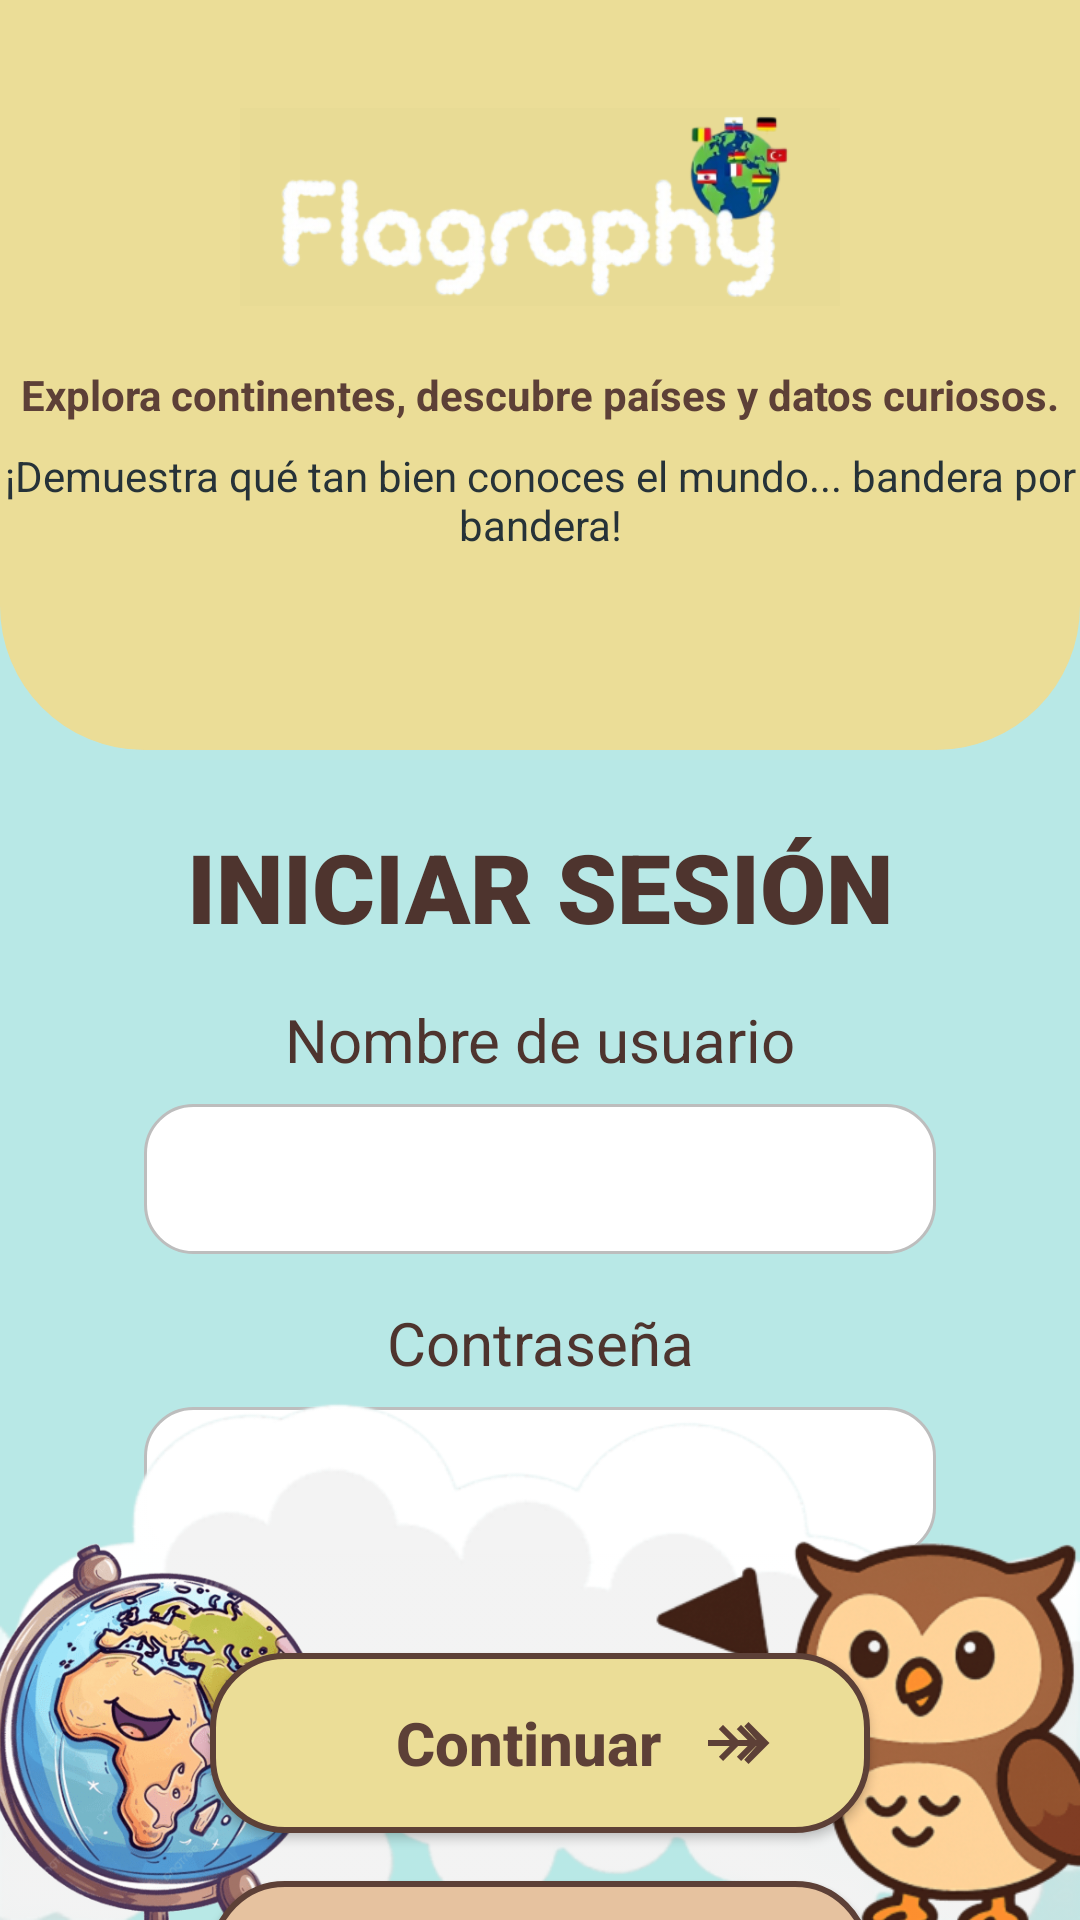

Produce the Android XML layout that renders to this screen, including the resource entries it uses.
<!-- AndroidManifest.xml: application theme Theme.ProyectoG5App -->
<!-- res/layout/activity_login.xml -->
<?xml version="1.0" encoding="utf-8"?>
<androidx.constraintlayout.widget.ConstraintLayout xmlns:android="http://schemas.android.com/apk/res/android"
    xmlns:app="http://schemas.android.com/apk/res-auto"
    xmlns:tools="http://schemas.android.com/tools"
    android:layout_width="match_parent"
    android:layout_height="match_parent"
    android:background="@color/login_background"
    tools:context=".LoginActivity">

    
    <View
        android:id="@+id/viewHeaderBg"
        android:layout_width="0dp"
        android:layout_height="250dp"
        android:background="@drawable/header_login_bg"
        app:layout_constraintEnd_toEndOf="parent"
        app:layout_constraintStart_toStartOf="parent"
        app:layout_constraintTop_toTopOf="parent" />

    <ImageView
        android:id="@+id/ivLogo"
        android:layout_width="200dp"
        android:layout_height="90dp"
        android:layout_marginTop="24dp"
        android:contentDescription="Logo Flagraphy"
        android:src="@drawable/logo_amarillo"
        app:layout_constraintEnd_toEndOf="parent"
        app:layout_constraintStart_toStartOf="parent"
        app:layout_constraintTop_toTopOf="parent" />

    <TextView
        android:id="@+id/tvSubtitle1"
        android:layout_width="wrap_content"
        android:layout_height="wrap_content"
        android:layout_marginHorizontal="32dp"
        android:layout_marginTop="8dp"
        android:gravity="center"
        android:text="@string/login_subtitle_1"
        android:textColor="@color/inicio_button_stroke"
        android:textSize="14sp"
        android:textStyle="bold"
        app:layout_constraintEnd_toEndOf="parent"
        app:layout_constraintStart_toStartOf="parent"
        app:layout_constraintTop_toBottomOf="@+id/ivLogo" />

    <TextView
        android:id="@+id/tvSubtitle2"
        android:layout_width="wrap_content"
        android:layout_height="wrap_content"
        android:layout_marginHorizontal="24dp"
        android:layout_marginTop="8dp"
        android:gravity="center"
        android:text="@string/login_subtitle_2"
        android:textColor="@color/inicio_text_color"
        android:textSize="14sp"
        app:layout_constraintEnd_toEndOf="parent"
        app:layout_constraintStart_toStartOf="parent"
        app:layout_constraintTop_toBottomOf="@+id/tvSubtitle1" />

    
    <TextView
        android:id="@+id/tvTitleLogin"
        android:layout_width="wrap_content"
        android:layout_height="wrap_content"
        android:layout_marginTop="24dp"
        android:fontFamily="sans-serif-black"
        android:text="@string/login_title"
        android:textColor="@color/login_text_title"
        android:textSize="32sp"
        app:layout_constraintEnd_toEndOf="parent"
        app:layout_constraintStart_toStartOf="parent"
        app:layout_constraintTop_toBottomOf="@+id/viewHeaderBg" />

    <TextView
        android:id="@+id/tvLabelUser"
        android:layout_width="wrap_content"
        android:layout_height="wrap_content"
        android:layout_marginTop="16dp"
        android:text="@string/login_username_label"
        android:textColor="@color/login_text_title"
        android:textSize="20sp"
        app:layout_constraintEnd_toEndOf="parent"
        app:layout_constraintStart_toStartOf="parent"
        app:layout_constraintTop_toBottomOf="@+id/tvTitleLogin" />

    <EditText
        android:id="@+id/etUsername"
        android:layout_width="0dp"
        android:layout_height="50dp"
        android:layout_marginHorizontal="48dp"
        android:layout_marginTop="8dp"
        android:background="@drawable/edittext_bg"
        android:paddingHorizontal="16dp"
        android:textSize="16sp"
        app:layout_constraintEnd_toEndOf="parent"
        app:layout_constraintStart_toStartOf="parent"
        app:layout_constraintTop_toBottomOf="@+id/tvLabelUser" />

    <TextView
        android:id="@+id/tvLabelPassword"
        android:layout_width="wrap_content"
        android:layout_height="wrap_content"
        android:layout_marginTop="16dp"
        android:text="@string/login_password_label"
        android:textColor="@color/login_text_title"
        android:textSize="20sp"
        app:layout_constraintEnd_toEndOf="parent"
        app:layout_constraintStart_toStartOf="parent"
        app:layout_constraintTop_toBottomOf="@+id/etUsername" />

    <EditText
        android:id="@+id/etPassword"
        android:layout_width="0dp"
        android:layout_height="50dp"
        android:layout_marginHorizontal="48dp"
        android:layout_marginTop="8dp"
        android:background="@drawable/edittext_bg"
        android:inputType="textPassword"
        android:paddingHorizontal="16dp"
        android:textSize="16sp"
        app:layout_constraintEnd_toEndOf="parent"
        app:layout_constraintStart_toStartOf="parent"
        app:layout_constraintTop_toBottomOf="@+id/tvLabelPassword" />

    <androidx.appcompat.widget.AppCompatButton
        android:id="@+id/btnContinue"
        android:layout_width="220dp"
        android:layout_height="60dp"
        android:layout_marginTop="32dp"
        android:background="@drawable/button_jugar_bg"
        android:drawableEnd="@drawable/ic_double_arrow"
        android:drawableTint="@color/inicio_button_stroke"
        android:paddingStart="48dp"
        android:paddingEnd="32dp"
        android:text="@string/login_btn_continue"
        android:textAllCaps="false"
        android:textColor="@color/inicio_button_stroke"
        android:textSize="20sp"
        android:textStyle="bold"
        app:layout_constraintEnd_toEndOf="parent"
        app:layout_constraintStart_toStartOf="parent"
        app:layout_constraintTop_toBottomOf="@+id/etPassword" />

    <androidx.appcompat.widget.AppCompatButton
        android:id="@+id/btnRegister"
        android:layout_width="220dp"
        android:layout_height="60dp"
        android:layout_marginTop="16dp"
        android:background="@drawable/button_secondary_bg"
        android:text="@string/login_btn_register"
        android:textAllCaps="false"
        android:textColor="@color/inicio_button_stroke"
        android:textSize="20sp"
        android:textStyle="bold"
        app:layout_constraintEnd_toEndOf="parent"
        app:layout_constraintStart_toStartOf="parent"
        app:layout_constraintTop_toBottomOf="@+id/btnContinue" />

    
    
    <ImageView
        android:id="@+id/ivNube"
        android:layout_width="match_parent"
        android:layout_height="180dp"
        android:scaleType="fitXY"
        android:src="@drawable/nube"
        app:layout_constraintBottom_toBottomOf="parent"
        app:layout_constraintEnd_toEndOf="parent"
        app:layout_constraintStart_toStartOf="parent" />
        
    <ImageView
        android:id="@+id/ivGloboBottom"
        android:layout_width="160dp"
        android:layout_height="160dp"
        android:layout_marginStart="-32dp"
        android:layout_marginBottom="-32dp"
        android:src="@drawable/globo_pantalla_inicio"
        app:layout_constraintBottom_toBottomOf="parent"
        app:layout_constraintStart_toStartOf="parent" />

    <ImageView
        android:id="@+id/ivBuho"
        android:layout_width="160dp"
        android:layout_height="160dp"
        android:layout_marginEnd="-16dp"
        android:layout_marginBottom="-16dp"
        android:src="@drawable/buho"
        app:layout_constraintBottom_toBottomOf="parent"
        app:layout_constraintEnd_toEndOf="parent" />

</androidx.constraintlayout.widget.ConstraintLayout>
<!-- resources referenced by this layout -->
<resources>
  <color name="inicio_button_stroke">#5D4037</color>
  <color name="inicio_text_color">#263238</color>
  <color name="login_background">#B8E8E6</color>
  <color name="login_text_title">#4E342E</color>
  <!-- drawable buho: png bitmap (drawable, 28803 bytes) -->
  <!-- drawable button_jugar_bg (drawable) -->
  <?xml version="1.0" encoding="utf-8"?>
  <shape xmlns:android="http://schemas.android.com/apk/res/android"
      android:shape="rectangle">
      <solid android:color="@color/inicio_button_color"/>
      <corners android:radius="24dp"/>
      <stroke android:width="2dp" android:color="@color/inicio_button_stroke"/>
  </shape>
  <!-- drawable button_secondary_bg (drawable) -->
  <?xml version="1.0" encoding="utf-8"?>
  <shape xmlns:android="http://schemas.android.com/apk/res/android"
      android:shape="rectangle">
      <solid android:color="@color/login_button_secondary"/>
      <corners android:radius="24dp"/>
      <stroke android:width="2dp" android:color="@color/inicio_button_stroke"/>
  </shape>
  <!-- drawable edittext_bg (drawable) -->
  <?xml version="1.0" encoding="utf-8"?>
  <shape xmlns:android="http://schemas.android.com/apk/res/android"
      android:shape="rectangle">
      <solid android:color="@color/login_input_bg"/>
      <corners android:radius="16dp"/>
      <stroke android:width="1dp" android:color="#BDBDBD"/>
  </shape>
  <!-- drawable header_login_bg (drawable) -->
  <?xml version="1.0" encoding="utf-8"?>
  <shape xmlns:android="http://schemas.android.com/apk/res/android"
      android:shape="rectangle">
      <solid android:color="@color/login_header_background"/>
      <corners 
          android:bottomLeftRadius="48dp"
          android:bottomRightRadius="48dp"/>
  </shape>
  <!-- drawable ic_double_arrow (drawable) -->
  <vector xmlns:android="http://schemas.android.com/apk/res/android"
      android:width="24dp"
      android:height="24dp"
      android:viewportWidth="24"
      android:viewportHeight="24"
      android:tint="@color/inicio_button_stroke">
    <path
        android:fillColor="@color/inicio_button_stroke"
        android:pathData="M15.5,5l-1.41,1.41L18.17,11H2v2h16.17l-4.09,4.59L15.5,19l7,-7z"/>
    
    <path
        android:fillColor="@color/inicio_button_stroke"
        android:pathData="M5.59,7.41L10.18,12l-4.59,4.59L7,18l6,-6l-6,-6z M11.59,7.41L16.18,12l-4.59,4.59L13,18l6,-6l-6,-6z"/>
  </vector>
  <!-- drawable logo_amarillo: png bitmap (drawable, 38773 bytes) -->
  <!-- drawable nube: png bitmap (drawable, 19507 bytes) -->
  <string name="login_btn_continue">Continuar</string>
  <string name="login_btn_register">Registrarse</string>
  <string name="login_password_label">Contraseña</string>
  <string name="login_subtitle_1">Explora continentes, descubre países y datos curiosos.</string>
  <string name="login_subtitle_2">¡Demuestra qué tan bien conoces el mundo... bandera por bandera!</string>
  <string name="login_title">INICIAR SESIÓN</string>
  <string name="login_username_label">Nombre de usuario</string>
  <style name="Theme.ProyectoG5App" parent="Theme.MaterialComponents.DayNight.NoActionBar">
          
          <item name="colorPrimary">@color/purple_500</item>
          <item name="colorPrimaryVariant">@color/purple_700</item>
          <item name="colorOnPrimary">@color/white</item>
          
          <item name="colorSecondary">@color/teal_200</item>
          <item name="colorSecondaryVariant">@color/teal_700</item>
          <item name="colorOnSecondary">@color/black</item>
          
          <item name="android:statusBarColor">?attr/colorPrimaryVariant</item>
          
      </style>
  <color name="inicio_button_color">#EBDD97</color>
  <color name="login_button_secondary">#E6C29F</color>
  <color name="login_input_bg">#FFFFFF</color>
  <color name="login_header_background">#EBDD97</color>
  <color name="purple_500">#FF6200EE</color>
  <color name="purple_700">#FF3700B3</color>
  <color name="white">#FFFFFFFF</color>
  <color name="teal_200">#FF03DAC5</color>
  <color name="teal_700">#FF018786</color>
  <color name="black">#FF000000</color>
</resources>
